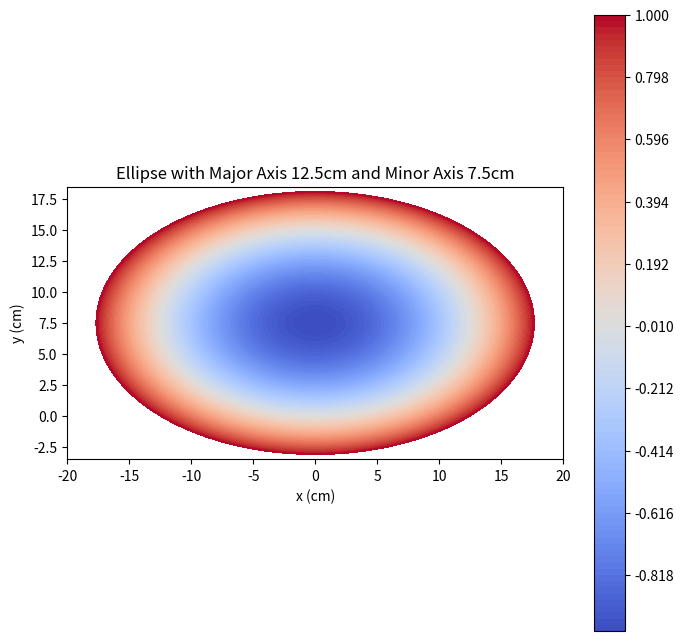

This figure's Python source:
import numpy as np
import matplotlib.pyplot as plt


def is_point_in_ellipse(x, y, a, b, x0, y0):
    value = (((x - x0) ** 2) / (a ** 2)) + (((y - y0) ** 2) / (b ** 2)) - 1
    return value


# Ellipse parameters
a = 12.5
b = 7.5
x0 = 0
y0 = 7.5

# Generate grid
x_vals = np.linspace(-20, 20, 500)
y_vals = np.linspace(-3.5, 18.5, 500)
X, Y = np.meshgrid(x_vals, y_vals)
Z = is_point_in_ellipse(X, Y, a, b, x0, y0)

# Plot ellipse with colors indicating distance to boundary
fig, ax = plt.subplots(figsize=(8, 8))
cmap = plt.cm.get_cmap('coolwarm')
contour = ax.contourf(X, Y, Z, levels=np.linspace(-1, 1, 100), cmap=cmap)
plt.colorbar(contour, ax=ax)
ax.set_aspect('equal')
ax.set_title('Ellipse with Major Axis 12.5cm and Minor Axis 7.5cm')
ax.set_xlabel('x (cm)')
ax.set_ylabel('y (cm)')
plt.show()
plt.savefig('Ellipse with Major Axis 12.5cm and Minor Axis 7.5cm.pdf')
